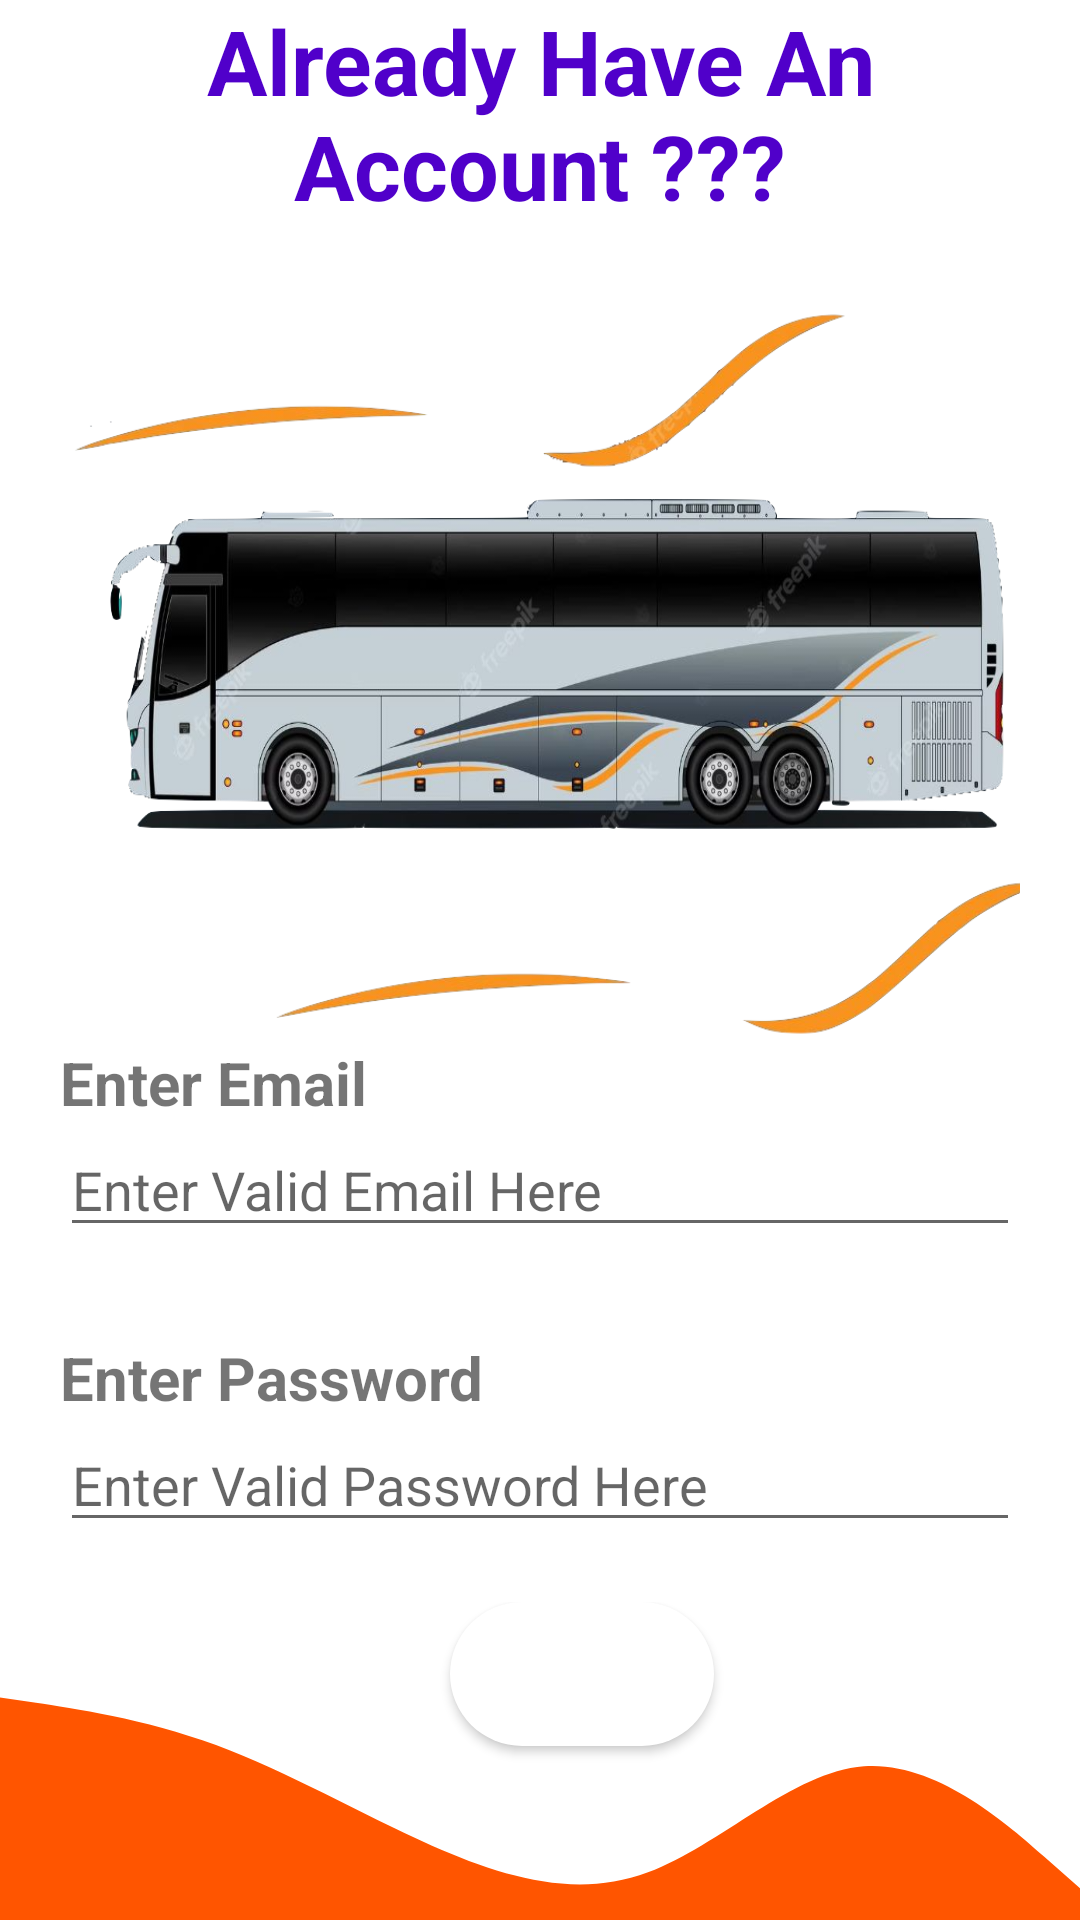

Reconstruct the res/layout file that produces this screen, plus the resources it refers to.
<!-- AndroidManifest.xml: application theme Theme.DetailedBussList -->
<!-- res/layout/activity_login.xml -->
<?xml version="1.0" encoding="utf-8"?>
<LinearLayout
    xmlns:android="http://schemas.android.com/apk/res/android"
    xmlns:app="http://schemas.android.com/apk/res-auto"
    xmlns:tools="http://schemas.android.com/tools"
    android:layout_width="match_parent"
    android:layout_height="match_parent"
    tools:context=".MainActivity"

    android:orientation="vertical">



    <TextView
        android:layout_width="wrap_content"
        android:layout_height="wrap_content"
        android:textSize="30dp"
        android:textColor="#5000ca"
        android:textStyle="bold"
        android:textAlignment="center"
        android:text="Already Have An Account ???"/>


    <LinearLayout
        android:layout_width="match_parent"
        android:layout_height="wrap_content"
        android:orientation="vertical"
        android:padding="20dp">

        <ImageView
            android:layout_width="331dp"
            android:layout_height="252dp"
            android:background="@drawable/buses" />


        <TextView
            android:layout_width="wrap_content"
            android:layout_height="wrap_content"
            android:textSize="20sp"
            android:textStyle="bold"
            android:drawableLeft="@drawable/baseline_email_24"
            android:drawableStart="@drawable/baseline_email_24"
            android:text="Enter Email"/>

        <EditText
            android:layout_width="match_parent"
            android:inputType="textEmailAddress"
            android:hint="Enter Valid Email Here"
            android:layout_height="wrap_content"/>




        <TextView
            android:layout_marginTop="30dp"
            android:layout_width="wrap_content"
            android:layout_height="wrap_content"
            android:textSize="20sp"
            android:textStyle="bold"
            android:drawableLeft="@drawable/baseline_lock_24"
            android:drawableStart="@drawable/baseline_lock_24"
            android:text="Enter Password"/>

        <EditText
            android:layout_width="match_parent"
            android:inputType="textPassword"
            android:hint="Enter Valid Password Here"
            android:layout_height="wrap_content"/>


    </LinearLayout>

    <LinearLayout
        android:layout_width="wrap_content"
        android:layout_height="wrap_content"
        android:background="@drawable/wave2"
        android:orientation="vertical">

        <Button
            android:layout_width="wrap_content"
            android:layout_height="wrap_content"
            android:text="Login"
            android:layout_marginLeft="150dp"
            android:textColor="#FFFFFF"
            android:background="@drawable/rounded_btn"/>





    </LinearLayout>






</LinearLayout>
<!-- resources referenced by this layout -->
<resources>
  <!-- drawable buses: jpg bitmap (drawable, 354716 bytes) -->
  <!-- drawable rounded_btn (drawable) -->
  <?xml version="1.0" encoding="utf-8"?>
  <shape xmlns:android="http://schemas.android.com/apk/res/android">
  
      <solid android:color="@color/white"/>
      <corners
          android:topRightRadius="45dp"
          android:topLeftRadius="45dp"
          android:bottomLeftRadius="45dp"
          android:bottomRightRadius="45dp"
          />
  
  
  </shape>
  <!-- drawable wave2 (drawable) -->
  <vector xmlns:android="http://schemas.android.com/apk/res/android"
      android:width="1440dp"
      android:height="320dp"
      android:viewportWidth="1440"
      android:viewportHeight="320">
    <path
        android:pathData="M0,96L48,101.3C96,107 192,117 288,144C384,171 480,213 576,245.3C672,277 768,299 864,272C960,245 1056,171 1152,165.3C1248,160 1344,224 1392,256L1440,288L1440,320L1392,320C1344,320 1248,320 1152,320C1056,320 960,320 864,320C768,320 672,320 576,320C480,320 384,320 288,320C192,320 96,320 48,320L0,320Z"
        android:fillColor="#ff5500"/>
  </vector>
  <style name="Theme.DetailedBussList" parent="Theme.MaterialComponents.DayNight.DarkActionBar">
          
          <item name="colorPrimary">@color/purple_500</item>
          <item name="colorPrimaryVariant">@color/purple_700</item>
          <item name="colorOnPrimary">@color/white</item>
          
          <item name="colorSecondary">@color/teal_200</item>
          <item name="colorSecondaryVariant">@color/teal_700</item>
          <item name="colorOnSecondary">@color/black</item>
          
          <item name="android:statusBarColor">?attr/colorPrimaryVariant</item>
          
      </style>
  <color name="white">#FFFFFFFF</color>
  <color name="purple_500">#FF6200EE</color>
  <color name="purple_700">#FF3700B3</color>
  <color name="teal_200">#FF03DAC5</color>
  <color name="teal_700">#FF018786</color>
  <color name="black">#FF000000</color>
</resources>
